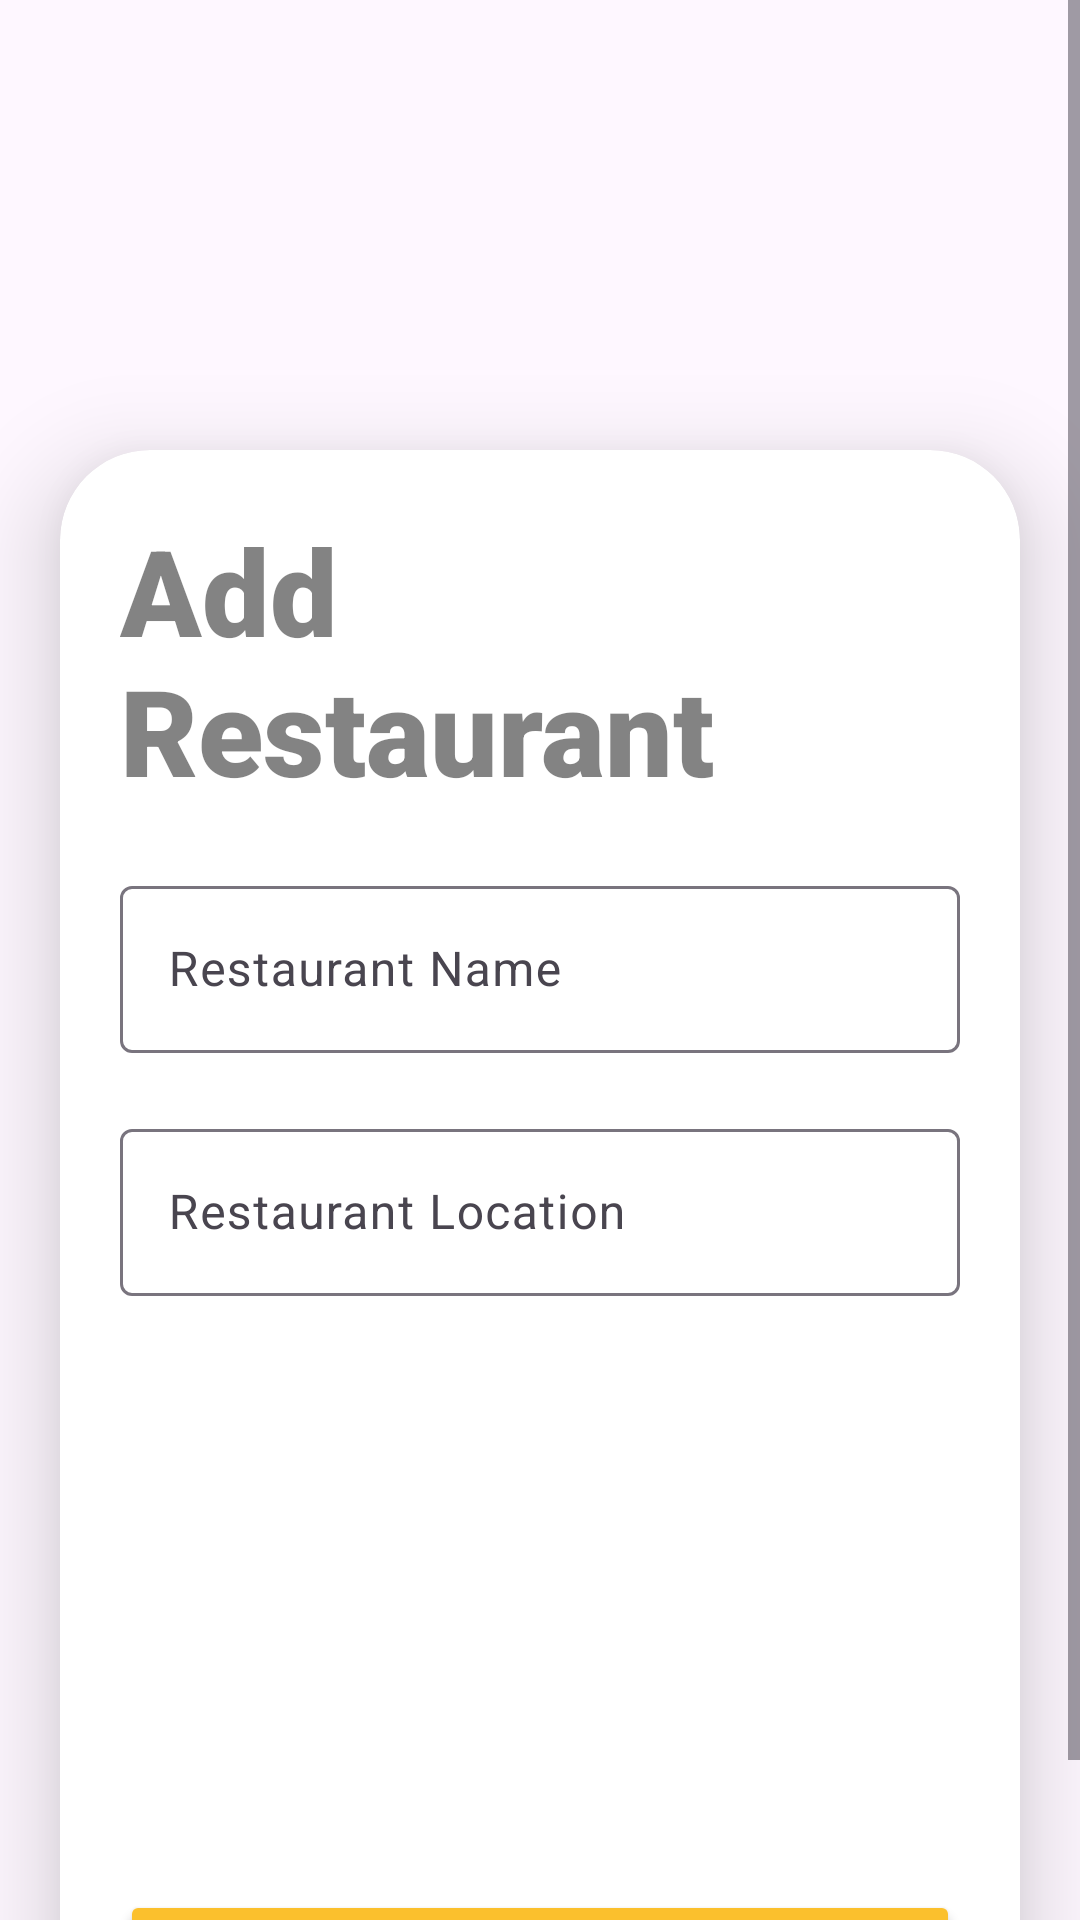

This screen was rendered from an Android layout file. Write that file and the resources it references.
<!-- AndroidManifest.xml: application theme Theme.CampusFoodRestaurant -->
<!-- res/layout/activity_add_restaurant.xml -->
<?xml version="1.0" encoding="utf-8"?>
<ScrollView
    xmlns:android="http://schemas.android.com/apk/res/android"
    xmlns:app="http://schemas.android.com/apk/res-auto"
    xmlns:tools="http://schemas.android.com/tools"
    android:layout_width="match_parent"
    android:layout_height="match_parent"
    android:orientation="vertical"
    tools:context=".AddRestaurant">

    <androidx.cardview.widget.CardView
        android:layout_width="match_parent"
        android:layout_height="wrap_content"
        android:layout_marginTop="150dp"
        android:layout_marginEnd="20dp"
        android:layout_marginStart="20dp"
        app:cardCornerRadius="30dp"
        app:cardElevation="20dp">
        <LinearLayout
            android:layout_width="match_parent"
            android:layout_height="wrap_content"
            android:orientation="vertical"
            android:layout_gravity="center_horizontal"
            android:padding="20dp">

            <TextView
                android:layout_width="wrap_content"
                android:layout_height="wrap_content"
                android:layout_gravity="center"
                android:alpha="0.5"
                android:fontFamily="sans-serif-black"
                android:text="Add Restaurant"
                android:textColor="#070707"
                android:textSize="40sp" />

            <com.google.android.material.textfield.TextInputLayout
                android:layout_width="match_parent"
                android:layout_height="wrap_content"
                android:layout_marginTop="20dp">
                <com.google.android.material.textfield.TextInputEditText
                    android:id="@+id/res_name"
                    android:layout_width="match_parent"
                    android:layout_height="wrap_content"
                    android:hint="Restaurant Name" />
            </com.google.android.material.textfield.TextInputLayout>

            <com.google.android.material.textfield.TextInputLayout
                android:layout_width="match_parent"
                android:layout_height="wrap_content"
                android:layout_marginTop="20dp">

                <com.google.android.material.textfield.TextInputEditText
                    android:id="@+id/res_loc"
                    android:layout_width="match_parent"
                    android:layout_height="wrap_content"
                    android:hint="Restaurant Location" />
            </com.google.android.material.textfield.TextInputLayout>
            <ImageView
                android:id="@+id/upload_res_image"
                android:layout_width="match_parent"
                android:layout_height="158dp"
                android:layout_marginTop="20dp"
                android:backgroundTint="@color/theme"
                app:srcCompat="@drawable/add_photo" />

            <Button
                android:id="@+id/add_res"
                android:layout_width="match_parent"
                android:layout_height="wrap_content"
                android:layout_marginTop="20dp"
                android:backgroundTint="@color/theme"
                android:text="Add" />

        </LinearLayout>
    </androidx.cardview.widget.CardView>
</ScrollView>
<!-- resources referenced by this layout -->
<resources>
  <color name="theme">#FBC02D</color>
  <style name="Theme.CampusFoodRestaurant" parent="Base.Theme.CampusFoodRestaurant" />
  <style name="Base.Theme.CampusFoodRestaurant" parent="Theme.Material3.DayNight.NoActionBar">
          
          
      </style>
</resources>
